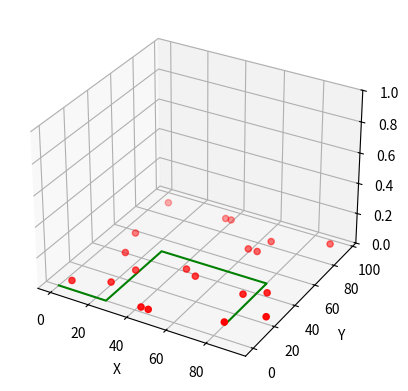

Write the Python code that produced this figure.
import matplotlib.pyplot as plt
from mpl_toolkits.mplot3d import Axes3D
import numpy as np

np.random.seed( 34618295 )

def randrange(n, vmin, vmax):
    return (vmax - vmin)*np.random.rand(n) + vmin

kolory=['red','green']
markers=['o']


fig = plt.figure()
ax = fig.add_subplot( projection = '3d' )
n=20
xs = randrange(n, 0 , 100 )
ys = randrange(n, 0 , 100 )
zs = 0
ax.scatter(xs, ys, zs, c ='red', marker ='o')
ax.set_xlabel( 'X Label' )
ax.set_ylabel( 'Y Label' )
ax.set_zlabel( 'Z Label' )
xs = [0,25,25,80,80]
ys = [0,0,50,50,10]
zs = 0
ax.plot(xs, ys, zs, c ='green')
ax.set_zlim(0 , 1 )
ax.set_xlabel( 'X' )
ax.set_ylabel( 'Y' )
ax.set_zlabel( 'Z' )

plt.show()